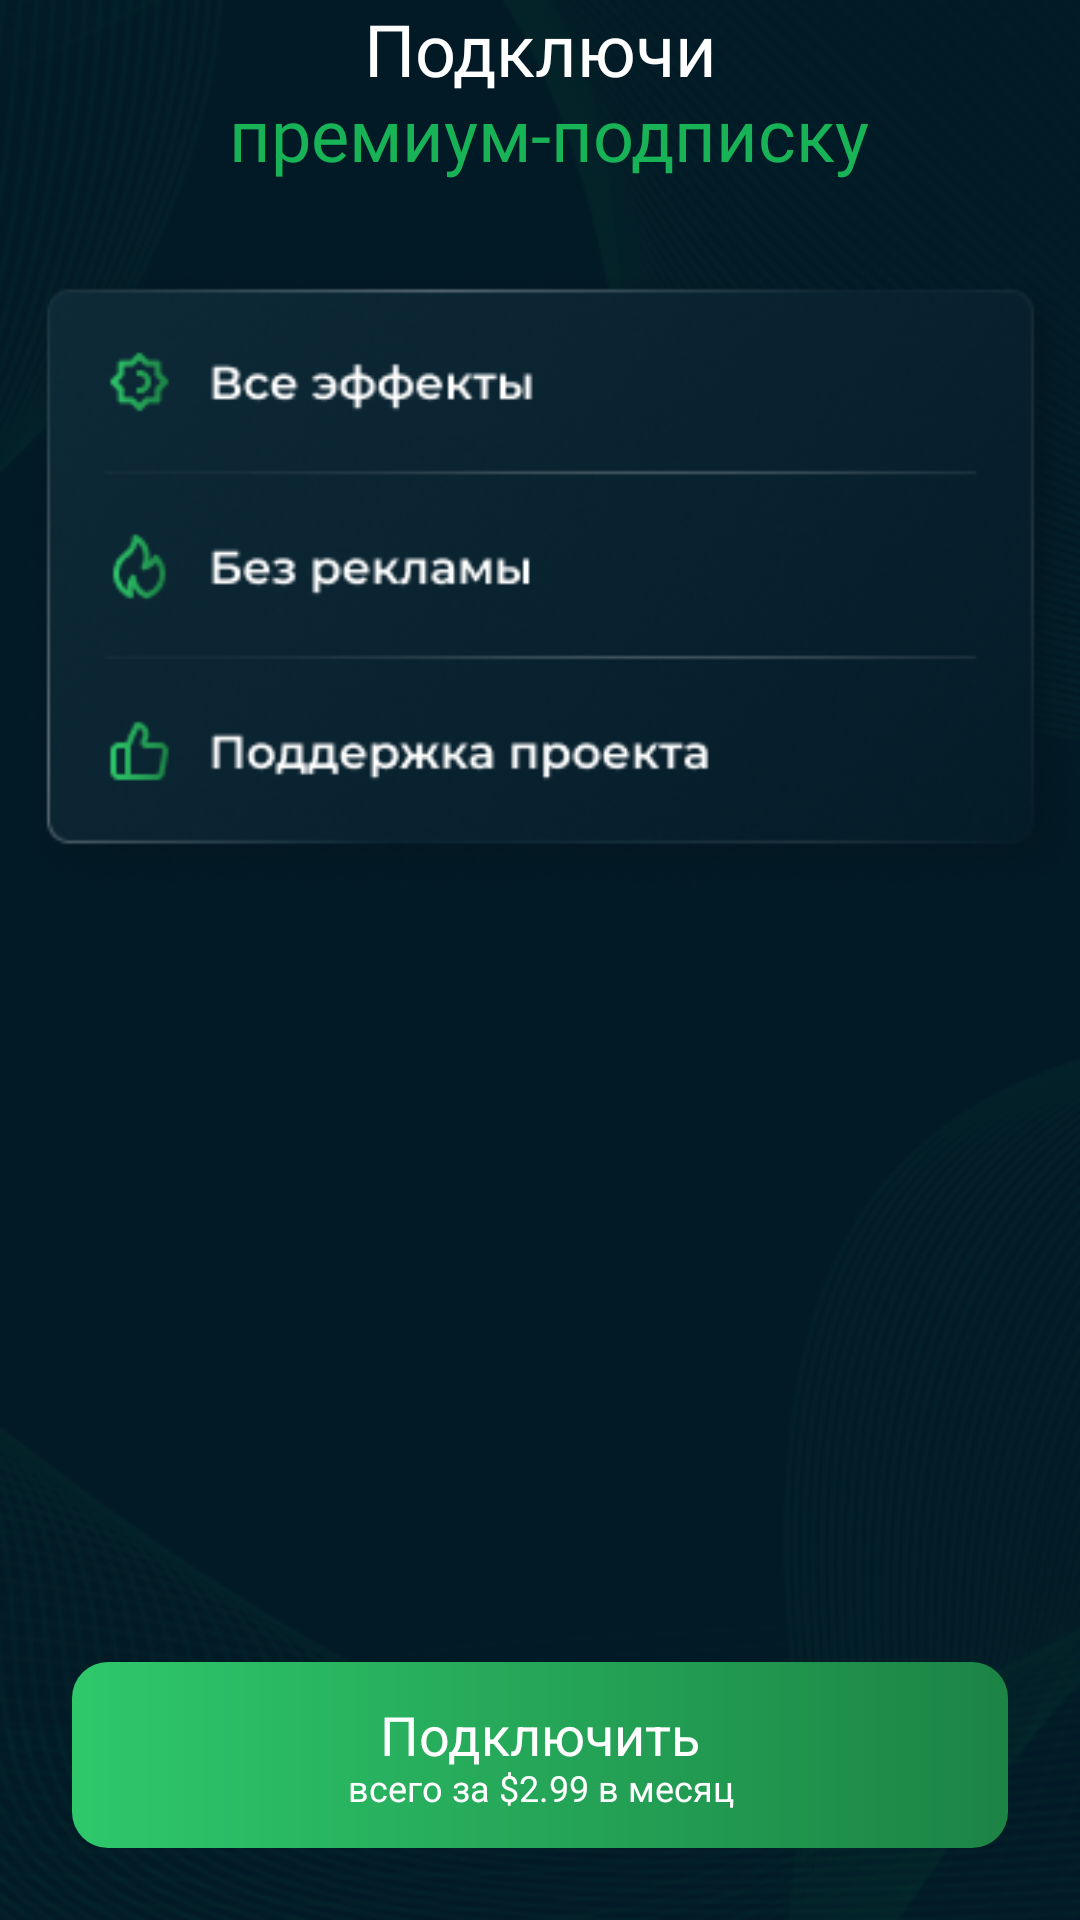

Here is an Android app screen rendered from its layout file. Give the layout XML and the strings, colors and styles it references.
<!-- AndroidManifest.xml: application theme Theme.VoiceChanger -->
<!-- res/layout/fragment_hello_finall.xml -->
<?xml version="1.0" encoding="utf-8"?>
<androidx.constraintlayout.widget.ConstraintLayout
    xmlns:android="http://schemas.android.com/apk/res/android"
    xmlns:app="http://schemas.android.com/apk/res-auto"
    xmlns:tools="http://schemas.android.com/tools"
    android:layout_width="match_parent"
    android:layout_height="match_parent"
    android:background="@drawable/main_bg"
    tools:context=".ui.hello.HelloFinallFragment">

    <TextView
        android:id="@+id/textView"
        android:layout_width="match_parent"
        android:layout_height="wrap_content"
        android:layout_marginStart="16dp"
        android:layout_marginEnd="16dp"
        android:fontFamily="@font/montserrat_b"
        android:gravity="center"
        android:text="@string/hello_text_5"
        android:textColor="@color/green"
        android:textSize="24sp"
        app:layout_constraintEnd_toEndOf="parent"
        app:layout_constraintStart_toStartOf="parent"
        app:layout_constraintTop_toTopOf="parent" />

    <ImageView
        android:id="@+id/imageView"
        android:layout_width="match_parent"
        android:layout_height="wrap_content"
        android:layout_marginStart="8dp"
        android:layout_marginTop="24dp"
        android:scaleType="fitCenter"
        android:src="@drawable/features"
        app:layout_constraintEnd_toEndOf="parent"
        app:layout_constraintStart_toStartOf="parent"
        app:layout_constraintTop_toBottomOf="@+id/textView" />

    <TextView
        android:id="@+id/textView2"
        android:layout_width="match_parent"
        android:layout_height="wrap_content"
        android:layout_marginStart="24dp"
        android:layout_marginEnd="24dp"
        android:layout_marginBottom="24dp"
        android:background="@drawable/btn_green"
        android:gravity="center"
        android:paddingHorizontal="10dp"
        android:paddingVertical="12dp"
        android:text="@string/hello_text_btn_5"
        android:textColor="@color/white"
        android:textSize="18sp"
        app:layout_constraintBottom_toBottomOf="parent"
        app:layout_constraintEnd_toEndOf="parent"
        app:layout_constraintStart_toStartOf="parent" />

</androidx.constraintlayout.widget.ConstraintLayout>
<!-- resources referenced by this layout -->
<resources>
  <color name="green">#FF18B356</color>
  <color name="white">#FFFFFFFF</color>
  <!-- drawable btn_green (drawable) -->
  <?xml version="1.0" encoding="utf-8"?>
  <shape xmlns:android="http://schemas.android.com/apk/res/android">
      <gradient android:type="linear"
          android:startColor="#2EC86B"
          android:endColor="#1C8445"/>
      <corners android:radius="12dp"/>
  </shape>
  <!-- drawable features: png bitmap (drawable, 83912 bytes) -->
  <!-- drawable main_bg: png bitmap (drawable, 73171 bytes) -->
  <string name="hello_text_5">
          <font fgcolor="@color/white">Подключи\n</font>
          премиум-подписку
      </string>
  <string name="hello_text_btn_5">
          Подключить\n<font size="12">всего за $2.99 в месяц</font>
      </string>
  <style name="Theme.VoiceChanger" parent="Base.Theme.VoiceChanger" />
  <style name="Base.Theme.VoiceChanger" parent="Theme.Material3.DayNight.NoActionBar">
          
          
      </style>
</resources>
